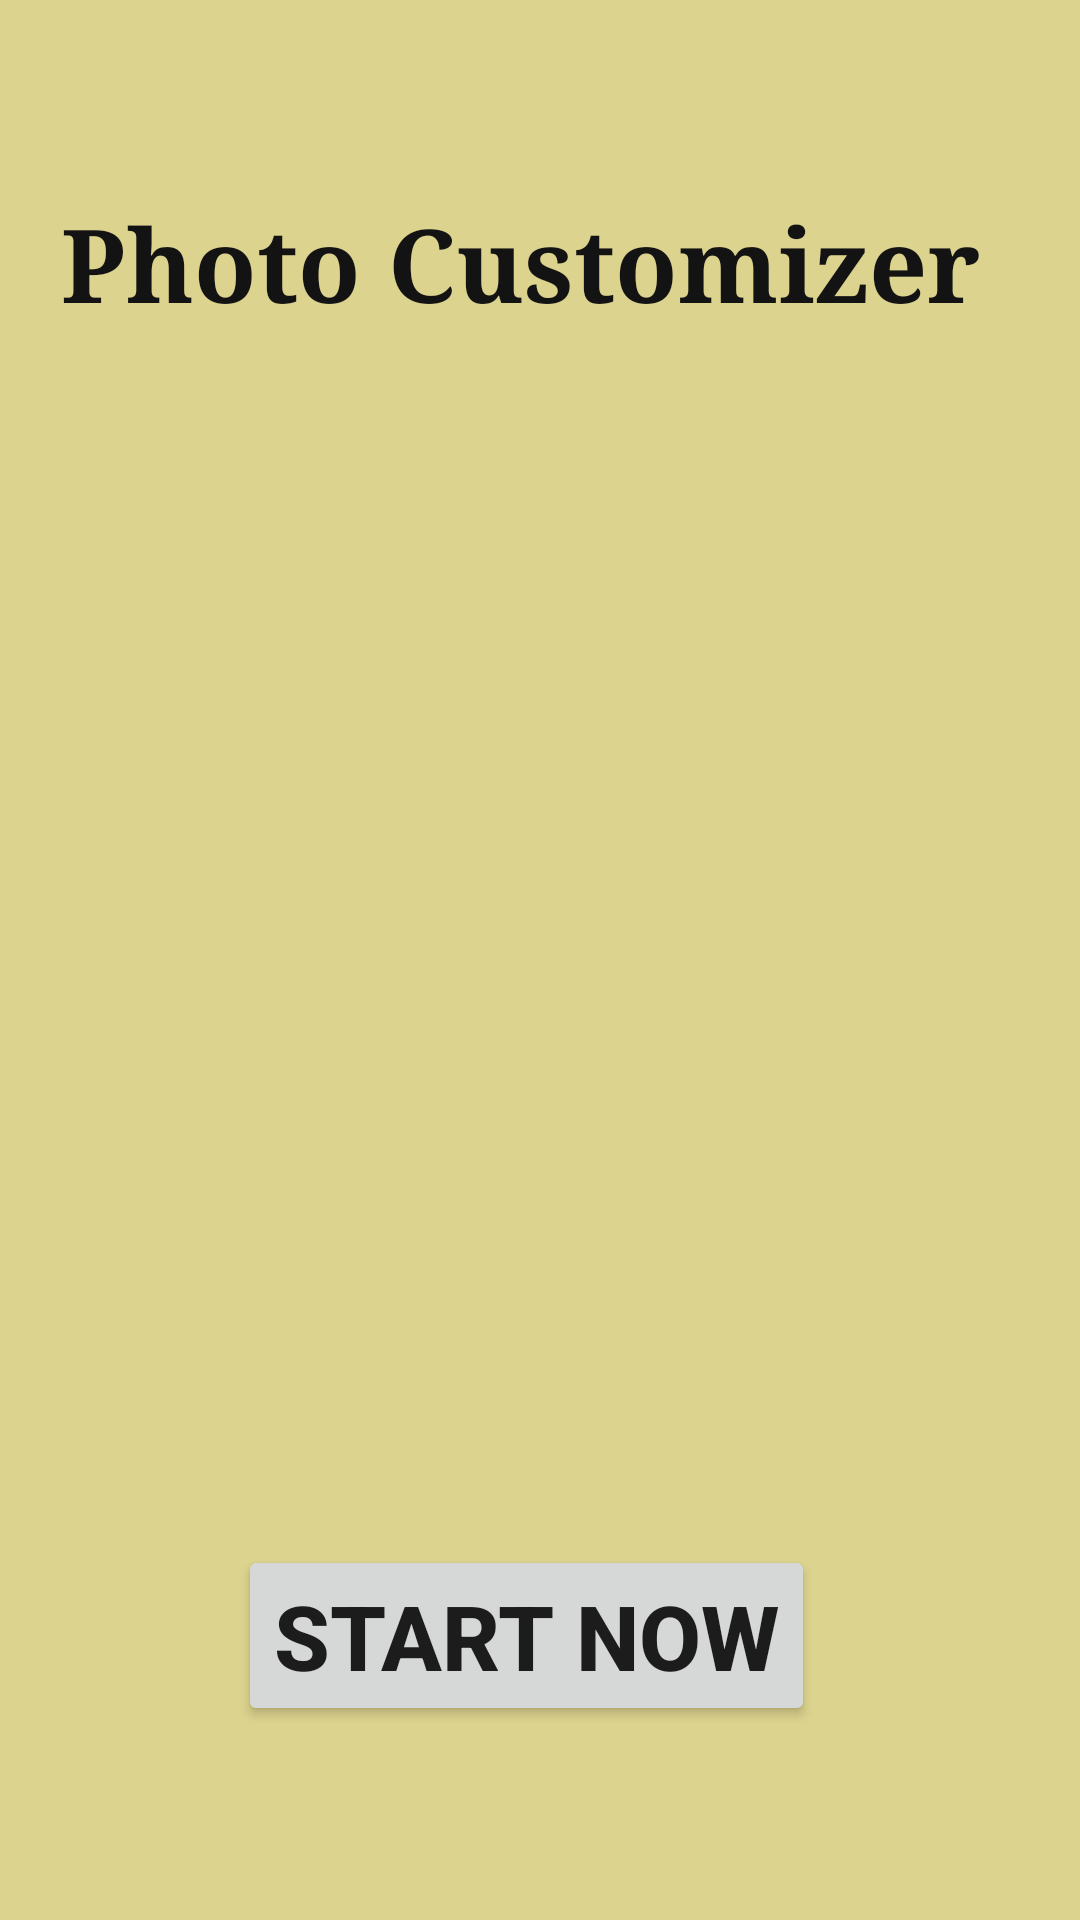

Produce the Android XML layout that renders to this screen, including the resource entries it uses.
<!-- AndroidManifest.xml: application theme Theme.PhotoCustomization -->
<!-- res/layout/activity_main.xml -->
<?xml version="1.0" encoding="utf-8"?>
<androidx.constraintlayout.widget.ConstraintLayout xmlns:android="http://schemas.android.com/apk/res/android"
    xmlns:app="http://schemas.android.com/apk/res-auto"
    xmlns:tools="http://schemas.android.com/tools"
    android:layout_width="match_parent"
    android:layout_height="match_parent"
    android:background="#DCD38E"
    tools:context=".MainActivity">

    <ImageView
        android:id="@+id/imageView"
        android:layout_width="351dp"
        android:layout_height="241dp"
        app:layout_constraintBottom_toTopOf="@+id/start_btn"
        app:layout_constraintEnd_toEndOf="@+id/textView"
        app:layout_constraintHorizontal_bias="0.521"
        app:layout_constraintStart_toStartOf="@+id/textView"
        app:layout_constraintTop_toBottomOf="@+id/textView"
        app:srcCompat="@drawable/bg" />

    <TextView
        android:id="@+id/textView"
        android:layout_width="328dp"
        android:layout_height="80dp"

        android:fontFamily="serif"
        android:text="Photo Customizer"
        android:textColor="#131313"
        android:textSize="34sp"

        android:textStyle="bold"
        app:layout_constraintBottom_toTopOf="@+id/imageView"
        app:layout_constraintEnd_toEndOf="parent"
        app:layout_constraintHorizontal_bias="0.638"
        app:layout_constraintStart_toStartOf="parent"
        app:layout_constraintTop_toTopOf="parent" />

    <androidx.appcompat.widget.AppCompatButton
        android:id="@+id/start_btn"
        android:layout_width="wrap_content"
        android:layout_height="wrap_content"
        android:text="Start Now"
        android:textSize="30dp"
        android:textStyle="bold"
        app:layout_constraintBottom_toBottomOf="parent"
        app:layout_constraintEnd_toEndOf="@+id/imageView"
        app:layout_constraintHorizontal_bias="0.445"
        app:layout_constraintStart_toStartOf="@+id/imageView"
        app:layout_constraintTop_toBottomOf="@+id/imageView" />
</androidx.constraintlayout.widget.ConstraintLayout>
<!-- resources referenced by this layout -->
<resources>
  <style name="Theme.PhotoCustomization" parent="Theme.MaterialComponents.DayNight.NoActionBar">
          
          <item name="colorPrimary">@color/purple_500</item>
          <item name="colorPrimaryVariant">@color/purple_700</item>
          <item name="colorOnPrimary">@color/white</item>
          
          <item name="colorSecondary">@color/teal_200</item>
          <item name="colorSecondaryVariant">@color/teal_700</item>
          <item name="colorOnSecondary">@color/black</item>
          
          <item name="android:statusBarColor" tools:targetApi="l">?attr/colorPrimaryVariant</item>
          
      </style>
  <!-- not gathered from this repository: default colours our renderer supplied (Android Studio template values) -->
  <color name="purple_500">#FF6200EE</color>
  <color name="purple_700">#FF3700B3</color>
  <color name="teal_200">#FF03DAC5</color>
  <color name="teal_700">#FF018786</color>
  <color name="black">#FF000000</color>
  <color name="white">#FFFFFFFF</color>
</resources>
